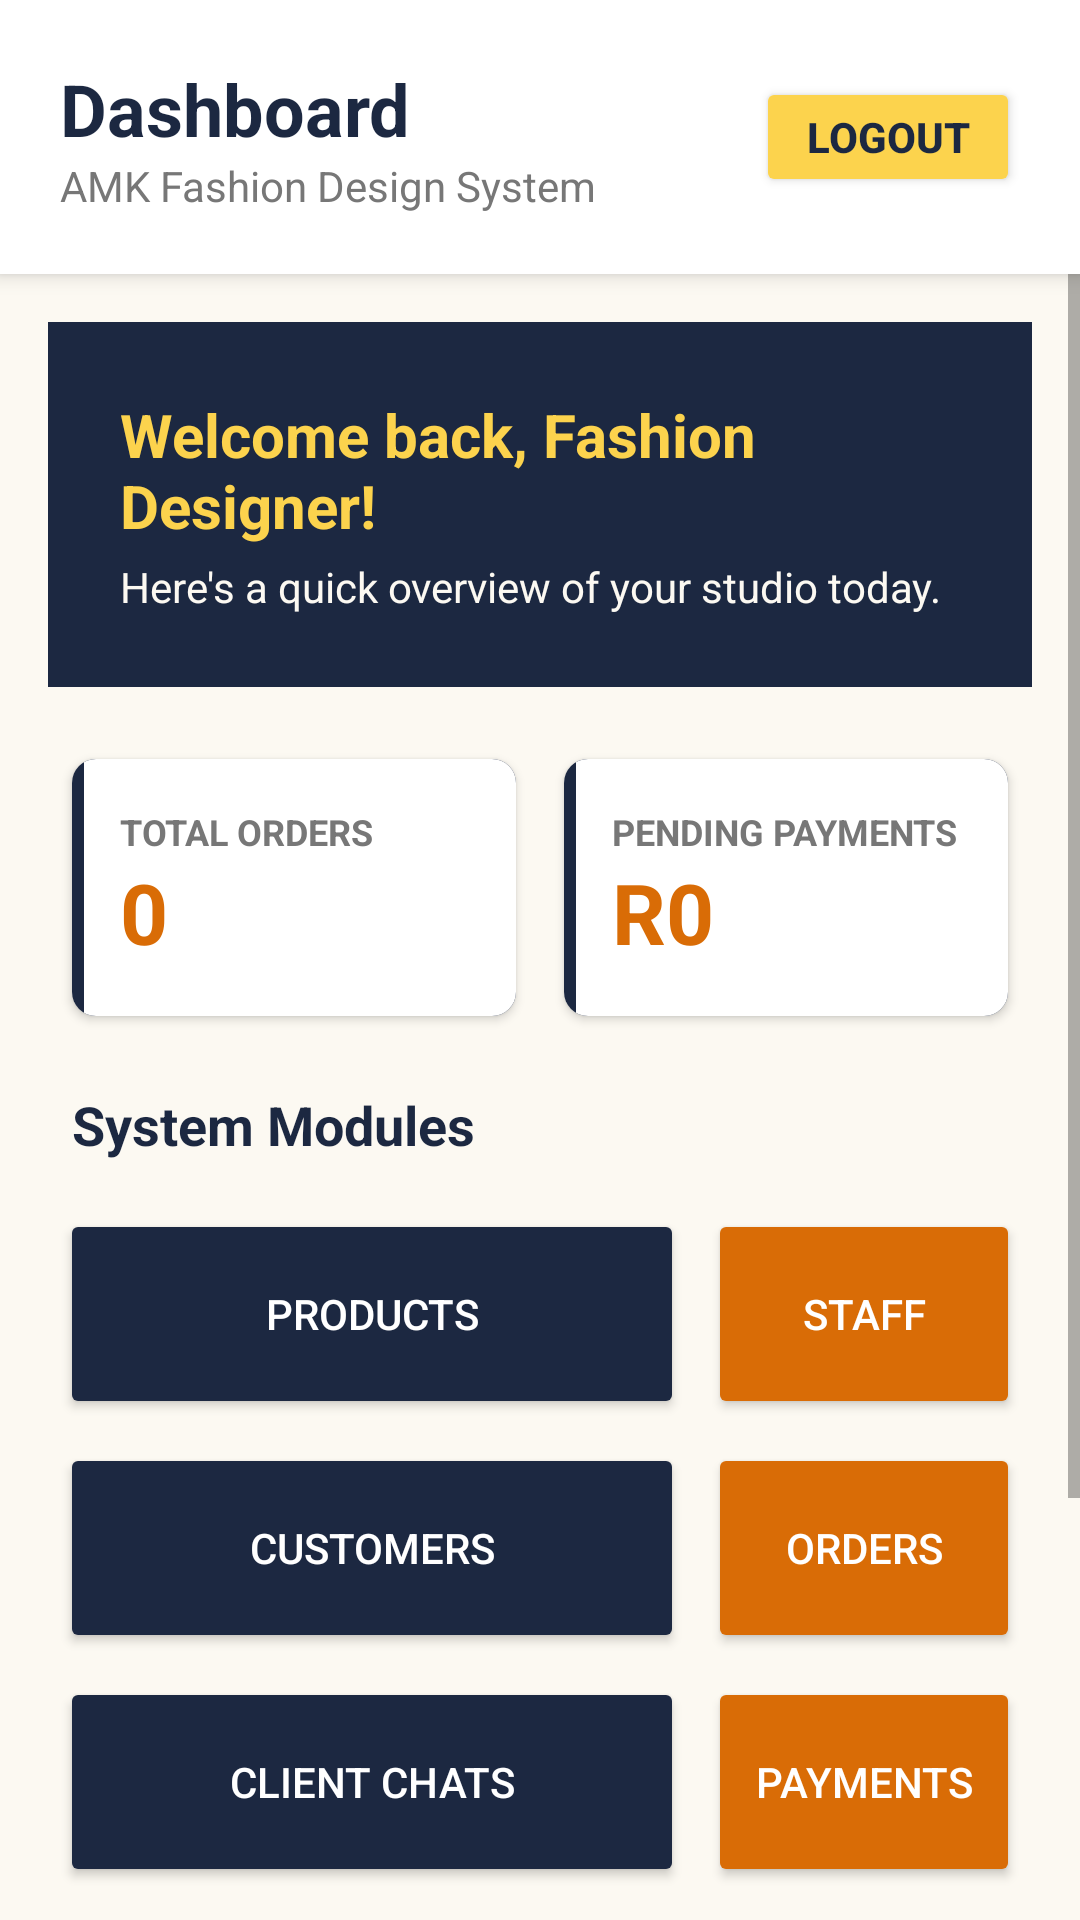

The Android layout XML behind this screen, and the referenced resources:
<!-- AndroidManifest.xml: application theme Theme.AppCompat.Light.NoActionBar -->
<!-- res/layout/activity_homepage.xml -->
<?xml version="1.0" encoding="utf-8"?>
<LinearLayout xmlns:android="http://schemas.android.com/apk/res/android"
    xmlns:app="http://schemas.android.com/apk/res-auto"
    android:layout_width="match_parent"
    android:layout_height="match_parent"
    android:orientation="vertical"
    android:background="#FCF9F2">

    
    <LinearLayout
        android:layout_width="match_parent"
        android:layout_height="wrap_content"
        android:background="#FFFFFF"
        android:padding="20dp"
        android:elevation="4dp"
        android:orientation="horizontal"
        android:gravity="center_vertical">

        <LinearLayout
            android:layout_width="0dp"
            android:layout_height="wrap_content"
            android:layout_weight="1"
            android:orientation="vertical">
            <TextView
                android:layout_width="wrap_content"
                android:layout_height="wrap_content"
                android:text="Dashboard"
                android:textColor="#1C2841"
                android:textSize="24sp"
                android:textStyle="bold"/>
            <TextView
                android:layout_width="wrap_content"
                android:layout_height="wrap_content"
                android:text="AMK Fashion Design System"
                android:textColor="#777777"
                android:textSize="14sp"/>
        </LinearLayout>

        <Button
            android:id="@+id/btnLogout"
            android:layout_width="wrap_content"
            android:layout_height="40dp"
            android:backgroundTint="#FCD34D"
            android:textColor="#1C2841"
            android:textStyle="bold"
            android:text="Logout"/>
    </LinearLayout>

    <ScrollView
        android:layout_width="match_parent"
        android:layout_height="match_parent">

        <LinearLayout
            android:layout_width="match_parent"
            android:layout_height="wrap_content"
            android:orientation="vertical"
            android:padding="16dp">

            
            <LinearLayout
                android:layout_width="match_parent"
                android:layout_height="wrap_content"
                android:background="#1C2841"
                android:padding="24dp"
                android:orientation="vertical"
                android:layout_marginBottom="16dp">
                <TextView
                    android:id="@+id/tvWelcomeName"
                    android:layout_width="wrap_content"
                    android:layout_height="wrap_content"
                    android:text="Welcome back, Fashion Designer!"
                    android:textColor="#FCD34D"
                    android:textSize="20sp"
                    android:textStyle="bold"/>
                <TextView
                    android:layout_width="wrap_content"
                    android:layout_height="wrap_content"
                    android:text="Here's a quick overview of your studio today."
                    android:textColor="#FCF9F2"
                    android:layout_marginTop="4dp"/>
            </LinearLayout>

            
            <GridLayout
                android:layout_width="match_parent"
                android:layout_height="wrap_content"
                android:columnCount="2"
                android:rowCount="2"
                android:alignmentMode="alignMargins"
                android:layout_marginBottom="16dp">

                <androidx.cardview.widget.CardView
                    android:layout_width="0dp"
                    android:layout_height="wrap_content"
                    android:layout_columnWeight="1"
                    android:layout_margin="8dp"
                    app:cardCornerRadius="8dp"
                    app:cardElevation="2dp">
                    <LinearLayout
                        android:layout_width="match_parent"
                        android:layout_height="wrap_content"
                        android:orientation="vertical"
                        android:padding="16dp"
                        android:background="@drawable/card_border_left_blue">
                        <TextView
                            android:layout_width="wrap_content"
                            android:layout_height="wrap_content"
                            android:text="TOTAL ORDERS"
                            android:textColor="#777777"
                            android:textSize="12sp"
                            android:textStyle="bold"/>
                        <TextView
                            android:id="@+id/tvTotalOrders"
                            android:layout_width="wrap_content"
                            android:layout_height="wrap_content"
                            android:text="0"
                            android:textColor="#D96C06"
                            android:textSize="28sp"
                            android:textStyle="bold"/>
                    </LinearLayout>
                </androidx.cardview.widget.CardView>

                <androidx.cardview.widget.CardView
                    android:layout_width="0dp"
                    android:layout_height="wrap_content"
                    android:layout_columnWeight="1"
                    android:layout_margin="8dp"
                    app:cardCornerRadius="8dp"
                    app:cardElevation="2dp">
                    <LinearLayout
                        android:layout_width="match_parent"
                        android:layout_height="wrap_content"
                        android:orientation="vertical"
                        android:padding="16dp"
                        android:background="@drawable/card_border_left_blue">
                        <TextView
                            android:layout_width="wrap_content"
                            android:layout_height="wrap_content"
                            android:text="PENDING PAYMENTS"
                            android:textColor="#777777"
                            android:textSize="12sp"
                            android:textStyle="bold"/>
                        <TextView
                            android:id="@+id/tvPendingPayments"
                            android:layout_width="wrap_content"
                            android:layout_height="wrap_content"
                            android:text="R0"
                            android:textColor="#D96C06"
                            android:textSize="28sp"
                            android:textStyle="bold"/>
                    </LinearLayout>
                </androidx.cardview.widget.CardView>
            </GridLayout>

            
            <TextView
                android:layout_width="wrap_content"
                android:layout_height="wrap_content"
                android:text="System Modules"
                android:textColor="#1C2841"
                android:textSize="18sp"
                android:textStyle="bold"
                android:layout_marginBottom="12dp"
                android:layout_marginStart="8dp"/>

            <GridLayout
                android:layout_width="match_parent"
                android:layout_height="wrap_content"
                android:columnCount="2"
                android:alignmentMode="alignMargins"
                android:layout_marginBottom="24dp">

                <Button
                    android:id="@+id/btnNavProducts"
                    android:layout_width="9dp"
                    android:layout_height="70dp"
                    android:layout_columnWeight="1"
                    android:layout_margin="4dp"
                    android:backgroundTint="#1C2841"
                    android:text="Products"
                    android:textColor="#FFFFFF" />

                <Button
                    android:id="@+id/btnNavStaff"
                    android:layout_width="0dp"
                    android:layout_height="70dp"
                    android:layout_columnWeight="1"
                    android:layout_margin="4dp"
                    android:backgroundTint="#D96C06"
                    android:textColor="#FFFFFF"
                    android:text="Staff"/>

                <Button
                    android:id="@+id/btnNavCustomers"
                    android:layout_width="0dp"
                    android:layout_height="70dp"
                    android:layout_columnWeight="1"
                    android:layout_margin="4dp"
                    android:backgroundTint="#1C2841"
                    android:textColor="#FFFFFF"
                    android:text="Customers"/>

                <Button
                    android:id="@+id/btnNavOrders"
                    android:layout_width="0dp"
                    android:layout_height="70dp"
                    android:layout_columnWeight="1"
                    android:layout_margin="4dp"
                    android:backgroundTint="#D96C06"
                    android:textColor="#FFFFFF"
                    android:text="Orders"/>

                <Button
                    android:id="@+id/btnNavChats"
                    android:layout_width="0dp"
                    android:layout_height="70dp"
                    android:layout_columnWeight="1"
                    android:layout_margin="4dp"
                    android:backgroundTint="#1C2841"
                    android:textColor="#FFFFFF"
                    android:text="Client Chats"/>

                <Button
                    android:id="@+id/btnNavPayments"
                    android:layout_width="0dp"
                    android:layout_height="70dp"
                    android:layout_columnWeight="1"
                    android:layout_margin="4dp"
                    android:backgroundTint="#D96C06"
                    android:textColor="#FFFFFF"
                    android:text="Payments"/>

                <Button
                    android:id="@+id/btnNavInventory"
                    android:layout_width="0dp"
                    android:layout_height="70dp"
                    android:layout_columnWeight="1"
                    android:layout_margin="4dp"
                    android:backgroundTint="#1C2841"
                    android:textColor="#FFFFFF"
                    android:text="Inventory"/>

                <Button
                    android:id="@+id/btnNavReports"
                    android:layout_width="0dp"
                    android:layout_height="70dp"
                    android:layout_columnWeight="1"
                    android:layout_margin="4dp"
                    android:backgroundTint="#D96C06"
                    android:textColor="#FFFFFF"
                    android:text="Reports"/>

                <Button
                    android:id="@+id/btnNavMeasurements"
                    android:layout_width="0dp"
                    android:layout_height="70dp"
                    android:layout_columnWeight="2"
                    android:layout_margin="4dp"
                    android:backgroundTint="#1C2841"
                    android:textColor="#FFFFFF"
                    android:text="Record Measurements"/>

            </GridLayout>
        </LinearLayout>
    </ScrollView>
</LinearLayout>
<!-- resources referenced by this layout -->
<resources>
  <!-- drawable card_border_left_blue (drawable) -->
  <?xml version="1.0" encoding="utf-8"?>
  <layer-list xmlns:android="http://schemas.android.com/apk/res/android">
     <item>
          <shape android:shape="rectangle">
              <solid android:color="#1C2841" />
          </shape>
      </item>
     <item android:left="4dp">
          <shape android:shape="rectangle">
              <solid android:color="#FFFFFF" />
          </shape>
      </item>
  </layer-list>
</resources>
